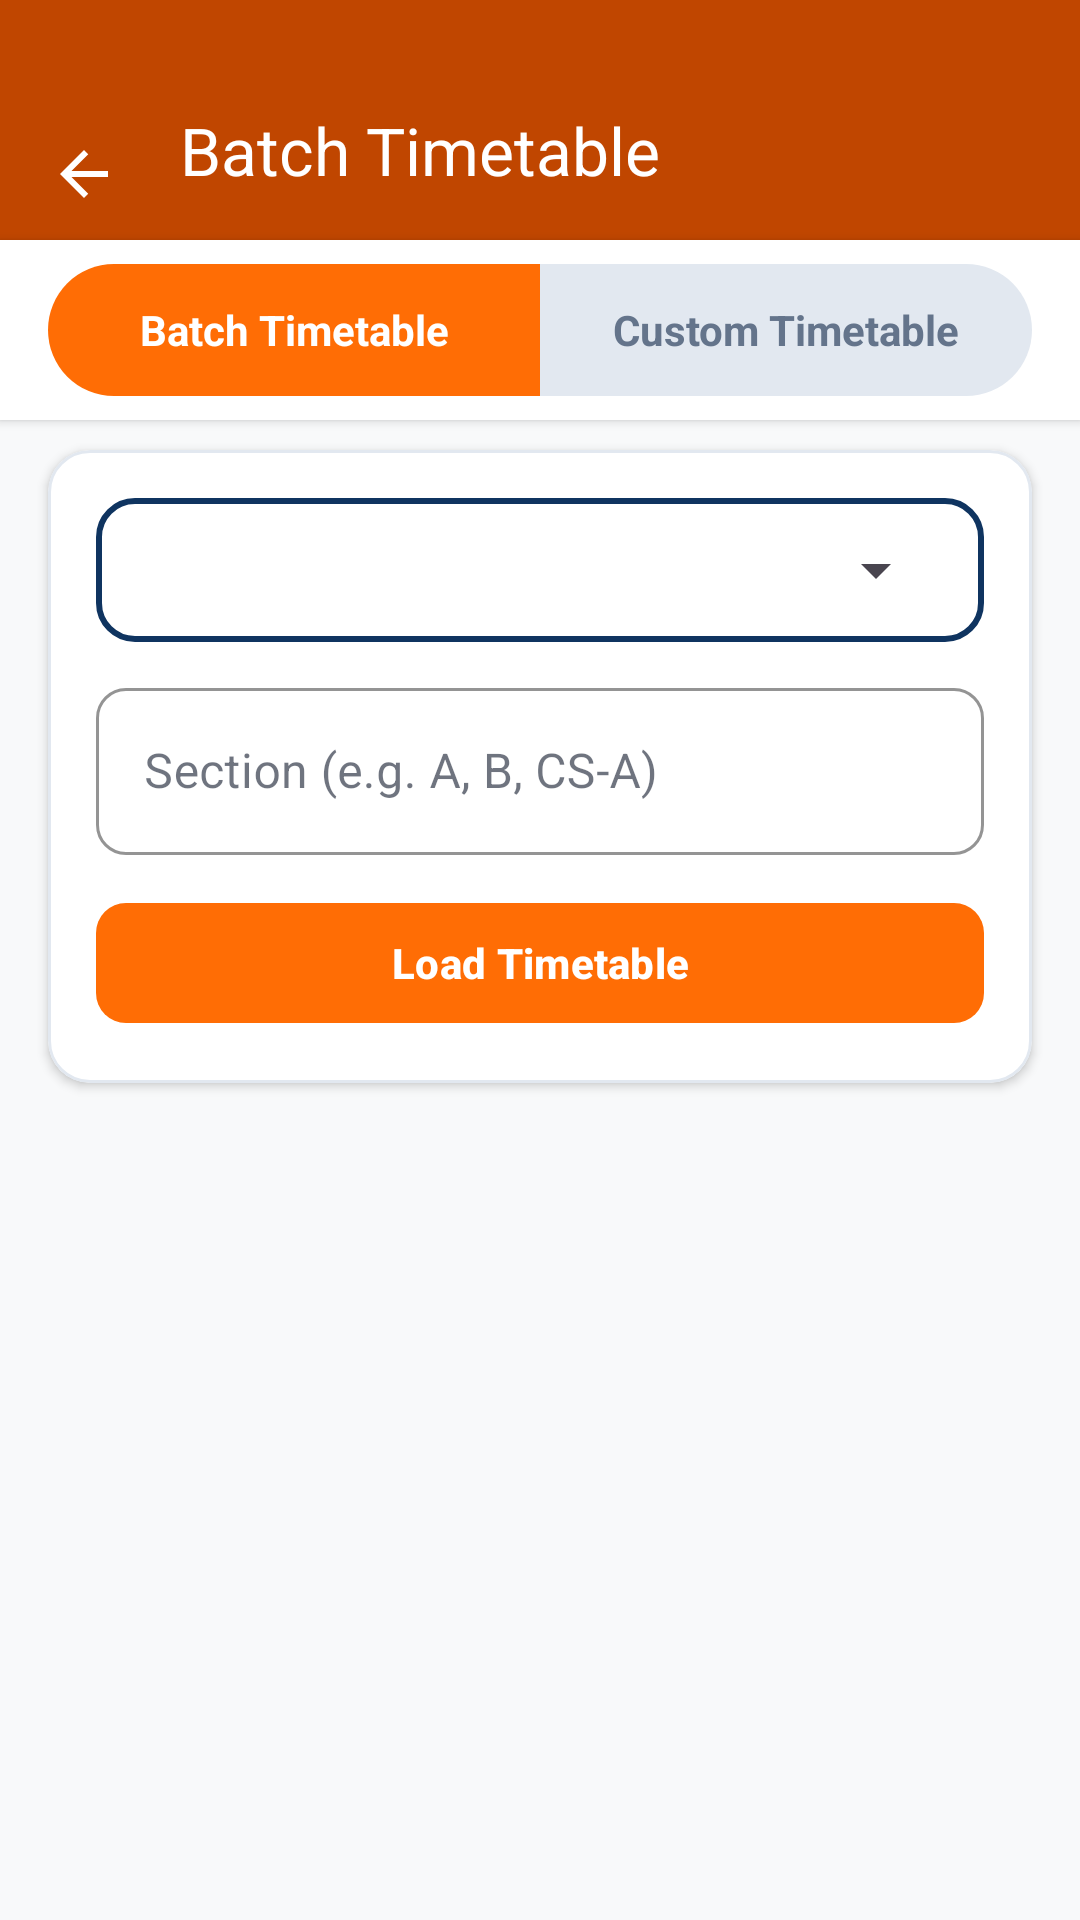

Reconstruct the res/layout file that produces this screen, plus the resources it refers to.
<!-- AndroidManifest.xml: application theme Theme.FASTable -->
<!-- res/layout/activity_custom_timetable.xml -->
<?xml version="1.0" encoding="utf-8"?>

<androidx.constraintlayout.widget.ConstraintLayout xmlns:android="http://schemas.android.com/apk/res/android"
    xmlns:app="http://schemas.android.com/apk/res-auto"
    xmlns:tools="http://schemas.android.com/tools"
    android:layout_width="match_parent"
    android:layout_height="match_parent"
    android:background="?android:attr/colorBackground"
    tools:context=".CustomTimetable">

    
    <com.google.android.material.appbar.MaterialToolbar
        android:id="@+id/topBar"
        android:layout_width="match_parent"
        android:layout_height="80dp"
        android:background="@color/top_bar_color"
        android:paddingTop="26dp"
        android:paddingBottom="6dp"
        app:navigationIcon="@drawable/ic_arrow_back"
        app:navigationIconTint="@color/white"
        app:title="Batch Timetable"
        app:titleTextColor="@color/white"
        app:layout_constraintTop_toTopOf="parent" />

    
    <LinearLayout
        android:id="@+id/tabContainer"
        android:layout_width="match_parent"
        android:layout_height="wrap_content"
        android:orientation="horizontal"
        android:paddingStart="16dp"
        android:paddingEnd="16dp"
        android:paddingTop="8dp"
        android:paddingBottom="8dp"
        android:background="?attr/colorSurface"
        android:elevation="2dp"
        app:layout_constraintTop_toBottomOf="@id/topBar">

        <TextView
            android:id="@+id/tvBatchTimetable"
            android:layout_width="0dp"
            android:layout_height="44dp"
            android:layout_weight="1"
            android:gravity="center"
            android:text="Batch Timetable"
            android:textColor="@color/white"
            android:textSize="14sp"
            android:textStyle="bold"
            android:background="@drawable/selected_tab_left" />

        <TextView
            android:id="@+id/tvCustomTimetable"
            android:layout_width="0dp"
            android:layout_height="44dp"
            android:layout_weight="1"
            android:gravity="center"
            android:text="Custom Timetable"
            android:textColor="?attr/colorOnSurfaceVariant"
            android:textSize="14sp"
            android:textStyle="bold"
            android:background="@drawable/unselected_tab_right" />
    </LinearLayout>

    
    <com.google.android.material.card.MaterialCardView
        android:id="@+id/inputCard"
        android:layout_width="match_parent"
        android:layout_height="wrap_content"
        android:layout_marginHorizontal="16dp"
        android:layout_marginTop="10dp"
        app:cardCornerRadius="14dp"
        app:cardElevation="2dp"
        app:cardBackgroundColor="?attr/colorSurface"
        app:strokeColor="?attr/colorOutline"
        app:strokeWidth="1dp"
        app:layout_constraintTop_toBottomOf="@id/tabContainer">

        <LinearLayout
            android:layout_width="match_parent"
            android:layout_height="wrap_content"
            android:orientation="vertical"
            android:padding="16dp">


            
            <FrameLayout
                android:layout_width="match_parent"
                android:layout_height="48dp"
                android:background="@drawable/edittext_border"
                android:paddingStart="12dp"
                android:paddingEnd="12dp">

                <Spinner
                    android:id="@+id/spinnerBatch"
                    android:layout_width="match_parent"
                    android:layout_height="match_parent"
                    android:spinnerMode="dropdown" />
            </FrameLayout>

            
            <com.google.android.material.textfield.TextInputLayout
                android:layout_width="match_parent"
                android:layout_height="wrap_content"
                android:layout_marginTop="10dp"
                android:hint="Section (e.g. A, B, CS-A)"
                app:boxCornerRadiusTopStart="10dp"
                app:boxCornerRadiusTopEnd="10dp"
                app:boxCornerRadiusBottomStart="10dp"
                app:boxCornerRadiusBottomEnd="10dp"
                app:boxStrokeColor="@color/primary_orange"
                app:hintTextColor="@color/primary_orange"
                style="@style/Widget.MaterialComponents.TextInputLayout.OutlinedBox">

                <com.google.android.material.textfield.TextInputEditText
                    android:id="@+id/etSection"
                    android:layout_width="match_parent"
                    android:layout_height="wrap_content"
                    android:inputType="textCapCharacters"
                    android:maxLines="1"
                    android:textColor="?attr/colorOnSurface" />
            </com.google.android.material.textfield.TextInputLayout>

            
            <com.google.android.material.button.MaterialButton
                android:id="@+id/btnLoadTimetable"
                android:layout_width="match_parent"
                android:layout_height="48dp"
                android:layout_marginTop="12dp"
                android:text="Load Timetable"
                android:textAllCaps="false"
                android:textSize="14sp"
                android:textStyle="bold"
                android:textColor="@color/white"
                app:cornerRadius="10dp"
                app:backgroundTint="@color/primary_orange" />
        </LinearLayout>
    </com.google.android.material.card.MaterialCardView>

    
    <TextView
        android:id="@+id/tvError"
        android:layout_width="match_parent"
        android:layout_height="wrap_content"
        android:textColor="@color/cancelled_color"
        android:textSize="13sp"
        android:paddingHorizontal="16dp"
        android:visibility="gone"
        app:layout_constraintTop_toBottomOf="@id/inputCard" />

    
    <ProgressBar
        android:id="@+id/progressBar"
        android:layout_width="40dp"
        android:layout_height="40dp"
        android:indeterminateTint="@color/primary_orange"
        android:visibility="gone"
        app:layout_constraintTop_toBottomOf="@id/inputCard"
        app:layout_constraintBottom_toBottomOf="parent"
        app:layout_constraintStart_toStartOf="parent"
        app:layout_constraintEnd_toEndOf="parent" />

    
    <TextView
        android:id="@+id/tvNoData"
        android:layout_width="wrap_content"
        android:layout_height="wrap_content"
        android:text="No timetable data found for this batch"
        android:textSize="15sp"
        android:textColor="?attr/colorOnSurfaceVariant"
        android:visibility="gone"
        app:layout_constraintTop_toBottomOf="@id/inputCard"
        app:layout_constraintBottom_toBottomOf="parent"
        app:layout_constraintStart_toStartOf="parent"
        app:layout_constraintEnd_toEndOf="parent" />

    
    <com.google.android.material.tabs.TabLayout
        android:id="@+id/tabLayout"
        android:layout_width="match_parent"
        android:layout_height="wrap_content"
        android:layout_marginTop="6dp"
        android:background="?attr/colorSurface"
        android:visibility="gone"
        app:tabTextColor="?attr/colorOnSurfaceVariant"
        app:tabSelectedTextColor="@color/primary_orange"
        app:tabIndicatorColor="@color/primary_orange"
        app:tabMode="scrollable"
        app:layout_constraintTop_toBottomOf="@id/inputCard" />

    
    <androidx.recyclerview.widget.RecyclerView
        android:id="@+id/rvTimetable"
        android:layout_width="match_parent"
        android:layout_height="0dp"
        android:paddingVertical="6dp"
        android:clipToPadding="false"
        app:layout_constraintTop_toBottomOf="@id/tabLayout"
        app:layout_constraintBottom_toTopOf="@id/btnSetAsDefault" />

    
    <com.google.android.material.button.MaterialButton
        android:id="@+id/btnSetAsDefault"
        android:layout_width="match_parent"
        android:layout_height="50dp"
        android:layout_margin="14dp"
        android:text="Set as Default Batch Schedule"
        android:textAllCaps="false"
        android:textColor="@color/white"
        android:textSize="15sp"
        android:textStyle="bold"
        android:visibility="gone"
        app:cornerRadius="12dp"
        app:backgroundTint="@color/primary_orange"
        app:layout_constraintBottom_toBottomOf="parent" />

</androidx.constraintlayout.widget.ConstraintLayout>
<!-- resources referenced by this layout -->
<resources>
  <color name="cancelled_color">#DC2626</color>
  <color name="primary_orange">#FF6D05</color>
  <color name="top_bar_color">#C04600</color>
  <color name="white">#FFFFFF</color>
  <!-- drawable edittext_border (drawable) -->
  <?xml version="1.0" encoding="utf-8"?>
  
  <shape xmlns:tools="http://schemas.android.com/tools"
      xmlns:android="http://schemas.android.com/apk/res/android"
      tools:ignore="ExtraText">
      android:shape="rectangle">
      <solid android:color="@android:color/white" />
      <stroke
          android:width="2dp"
          android:color="#0F3460"/>
      <corners android:radius="12sp" />
      <padding
          android:left="10dp"
          android:top="10dp"
          android:right="10dp"
          android:bottom="10dp" />
  </shape>
  <!-- drawable ic_arrow_back (drawable) -->
  <vector xmlns:android="http://schemas.android.com/apk/res/android"
      android:width="24dp"
      android:height="24dp"
      android:viewportWidth="24"
      android:viewportHeight="24">
      <path
          android:fillColor="#FFFFFFFF"
          android:pathData="M20,11H7.83l5.59-5.59L12,4l-8,8 8,8 1.41-1.41L7.83,13H20v-2z" />
  </vector>
  <!-- drawable selected_tab_left (drawable) -->
  <?xml version="1.0" encoding="utf-8"?>
  
  <shape xmlns:android="http://schemas.android.com/apk/res/android"
      android:shape="rectangle">
      <solid android:color="@color/primary_orange"/>
      <corners android:topLeftRadius="24dp" android:bottomLeftRadius="24dp"/>
  </shape>
  <!-- drawable unselected_tab_right (drawable) -->
  <?xml version="1.0" encoding="utf-8"?>
  <shape xmlns:android="http://schemas.android.com/apk/res/android"
      android:shape="rectangle">
      <solid android:color="@color/divider_color"/>
      <corners android:topRightRadius="24dp" android:bottomRightRadius="24dp"/>
  </shape>
  <style name="Theme.FASTable" parent="Base.Theme.FASTable" />
  <color name="divider_color">#E2E8F0</color>
  <style name="Base.Theme.FASTable" parent="Theme.Material3.DayNight.NoActionBar">
          
          <item name="elevationOverlayEnabled">false</item>
  
          
          <item name="colorPrimary">@color/primary_orange</item>
          <item name="colorOnPrimary">@color/white</item>
          <item name="colorPrimaryContainer">@color/primary_orange_light</item>
          <item name="colorOnPrimaryContainer">@color/primary_orange_dark</item>
  
          <item name="colorSecondary">@color/top_bar_color</item>
          <item name="colorOnSecondary">@color/white</item>
          <item name="colorSecondaryContainer">#FFF3EB</item>
          <item name="colorOnSecondaryContainer">@color/top_bar_orange_dark</item>
  
          
          <item name="android:colorBackground">@color/background_light</item>
          <item name="colorSurface">@color/surface_light</item>
          <item name="colorOnSurface">@color/text_primary_light</item>
          <item name="colorSurfaceVariant">#F1F5F9</item>
          <item name="colorOnSurfaceVariant">@color/text_secondary_light</item>
          <item name="colorOutline">@color/divider_light</item>
  
          
          <item name="android:statusBarColor">@color/top_bar_color</item>
          <item name="android:windowLightStatusBar">false</item>
          <item name="android:navigationBarColor">@color/surface_light</item>
          <item name="android:windowLightNavigationBar" tools:targetApi="o_mr1">true</item>
      </style>
  <color name="primary_orange_light">#FFF0E6</color>
  <color name="primary_orange_dark">#D85800</color>
  <color name="top_bar_orange_dark">#9E3800</color>
  <color name="background_light">#F8F9FA</color>
  <color name="surface_light">#FFFFFF</color>
  <color name="text_primary_light">#0F172A</color>
  <color name="text_secondary_light">#64748B</color>
  <color name="divider_light">#E2E8F0</color>
</resources>
